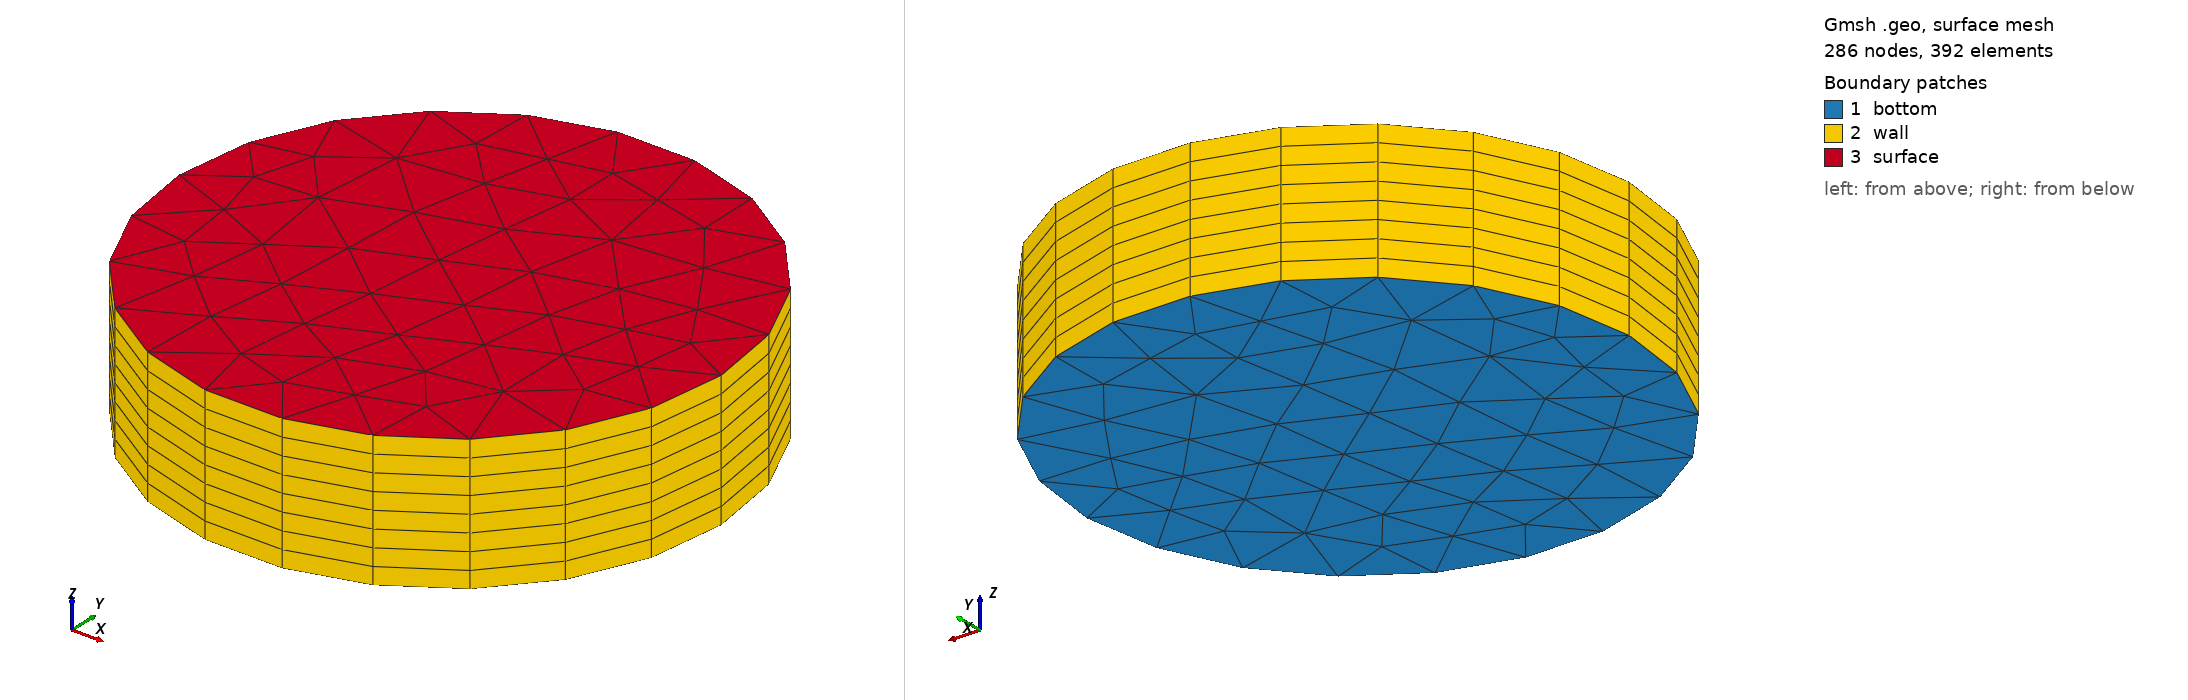

Gmsh geometry script, surface-meshed: 286 nodes, 392 surface elements. Boundary patches (legend numbers): 1 bottom, 2 wall, 3 surface. Left view from above one corner, right view from below the opposite corner. Legend entries are the model's physical surfaces. The drawing asked Gmsh for element sizes between 1% and 20% of the model's largest extent; the script's own settings can give other sizes.

=== basin.geo (drawn) ===
// Circular basin, R = 1 m, depth 0.5 m: unstructured triangles extruded
// into a sigma mesh of prisms (vertical columns)
SetFactory("OpenCASCADE");

R = 1.0;
h = 0.5;
lc = 0.06;
nLayers = 8;

Disk(1) = {0, 0, -h, R, R};
Mesh.MeshSizeMin = lc;
Mesh.MeshSizeMax = lc;

out[] = Extrude {0, 0, h} { Surface{1}; Layers{nLayers}; Recombine; };

Physical Surface("surface") = {out[0]};
Physical Surface("bottom") = {1};
Physical Surface("wall") = {out[2]};
Physical Volume("water") = {out[1]};
